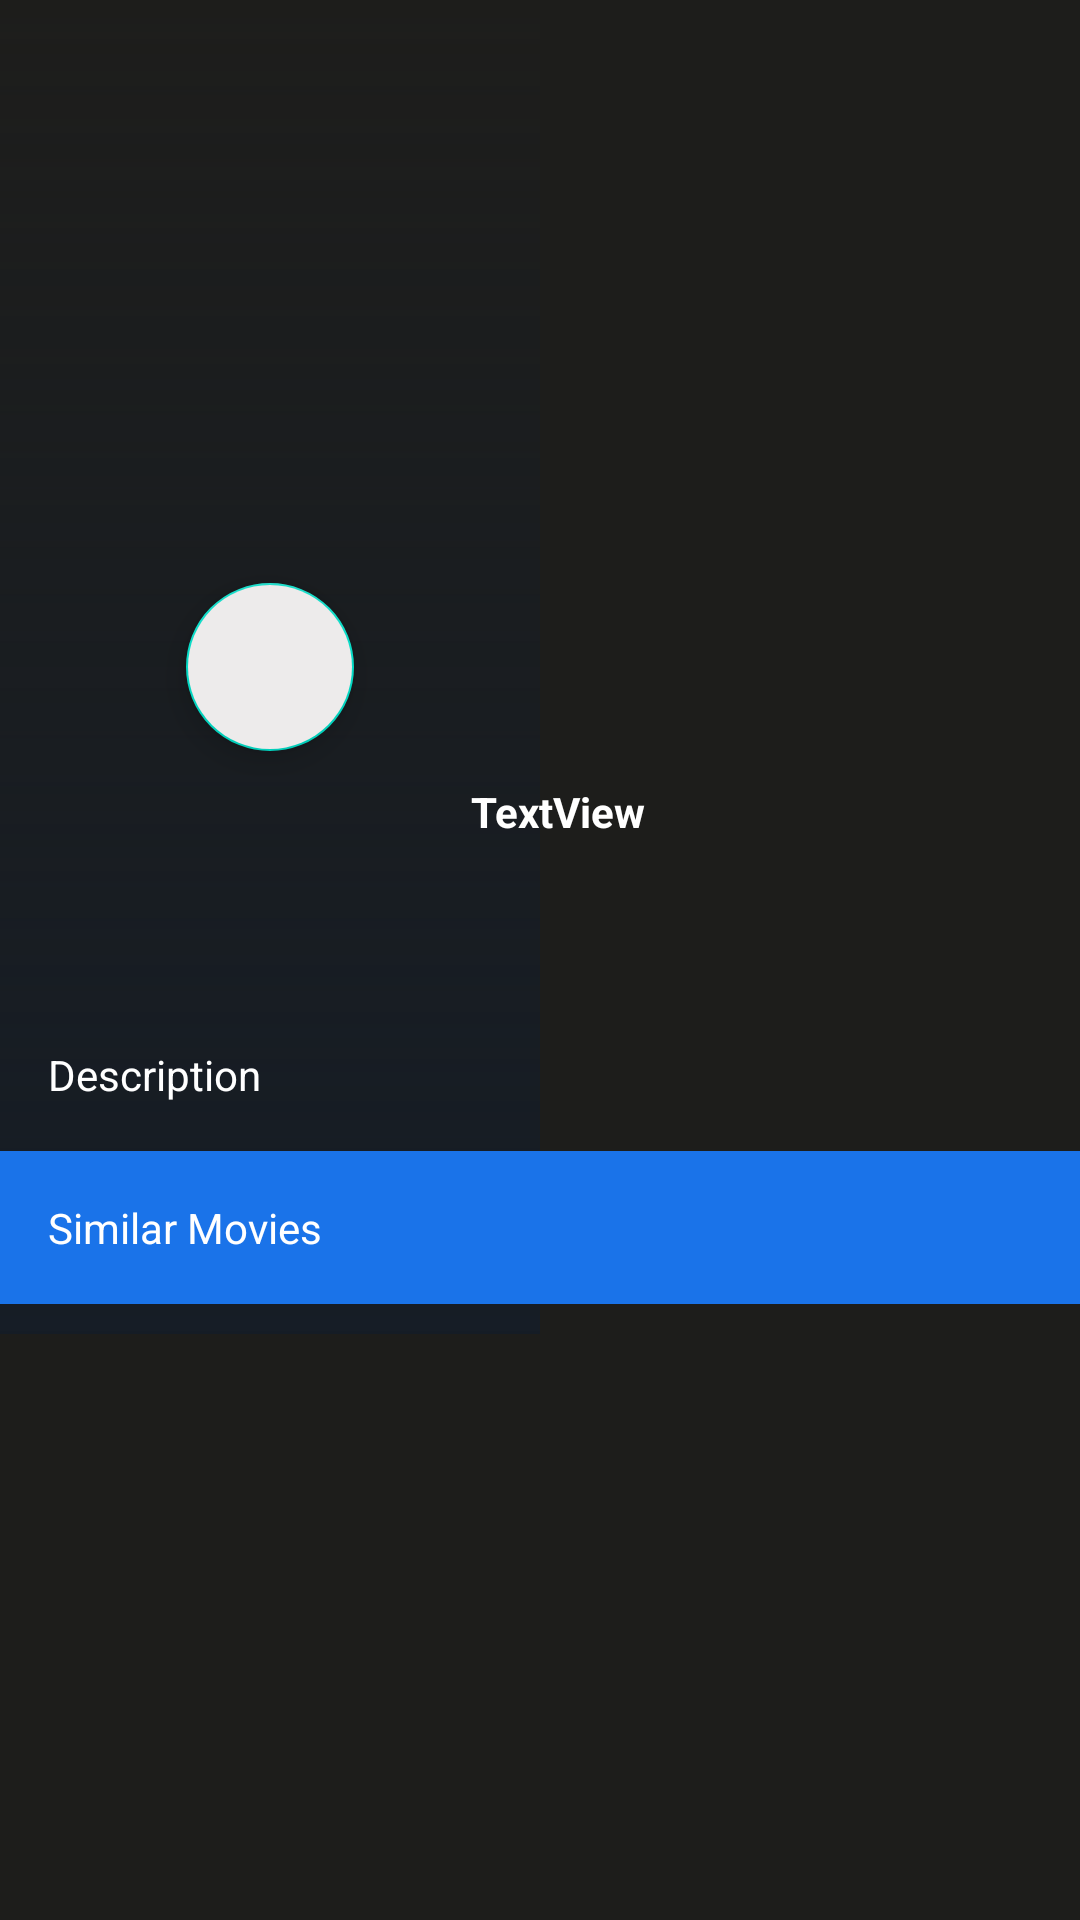

Here is an Android app screen rendered from its layout file. Give the layout XML and the strings, colors and styles it references.
<!-- AndroidManifest.xml: application theme Theme.LayarKarya -->
<!-- res/layout/fragment_movie_details.xml -->
<?xml version="1.0" encoding="utf-8"?>
<FrameLayout xmlns:android="http://schemas.android.com/apk/res/android"
    xmlns:app="http://schemas.android.com/apk/res-auto"
    xmlns:tools="http://schemas.android.com/tools"
    android:layout_width="match_parent"
    android:layout_height="match_parent"
    tools:context=".MovieDetailsFragment"
    android:background="@color/black_lk">

    
    <androidx.core.widget.NestedScrollView
        android:layout_width="match_parent"
        android:layout_height="match_parent">

        <androidx.constraintlayout.widget.ConstraintLayout
            android:layout_width="match_parent"
            android:layout_height="match_parent">

            <ImageView
                android:layout_width="wrap_content"
                android:layout_height="245dp"
                android:scaleType="centerCrop"
                app:layout_constraintEnd_toEndOf="parent"
                app:layout_constraintStart_toStartOf="parent"
                app:layout_constraintTop_toTopOf="parent"
                android:id="@+id/details_movie_cover"
                tools:srcCompat="@tools:sample/backgrounds/scenic"
                >

            </ImageView>

            <ImageView
                android:layout_width="0dp"
                android:layout_height="0dp"
                android:scaleType="centerCrop"
                app:layout_constraintEnd_toEndOf="@id/details_movie_cover"
                app:layout_constraintStart_toStartOf="parent"
                app:layout_constraintTop_toTopOf="@id/details_movie_cover"
                app:layout_constraintBottom_toBottomOf="parent"
                android:id="@+id/imageView"
                android:src="@drawable/gradient_color_dark"
                >
            </ImageView>

            <com.google.android.material.floatingactionbutton.FloatingActionButton
                android:layout_width="wrap_content"
                android:layout_height="wrap_content"
                android:clickable="true"
                android:backgroundTint="#EDEBEB"
                app:layout_constraintEnd_toEndOf="@id/imageView"
                app:layout_constraintStart_toStartOf="@id/imageView"
                app:layout_constraintTop_toTopOf="@id/imageView"
                app:layout_constraintBottom_toBottomOf="@id/imageView"
                android:src="@drawable/ic_play_button"
                android:id="@+id/play_fab"
                >
            </com.google.android.material.floatingactionbutton.FloatingActionButton>

            <ImageView
                android:layout_width="125dp"
                android:layout_height="175dp"
                android:layout_marginStart="16dp"
                android:layout_marginLeft="16dp"
                android:scaleType="centerCrop"
                app:layout_constraintBottom_toBottomOf="@id/details_movie_cover"
                app:layout_constraintStart_toStartOf="parent"
                app:layout_constraintTop_toBottomOf="@id/details_movie_cover"
                android:id="@+id/details_movie_img"
                android:transitionName="sharedName"
                >

            </ImageView>

            <TextView
                android:id="@+id/details_movie_title"
                android:layout_width="0dp"
                android:layout_height="wrap_content"
                android:padding="16dp"
                android:text="TextView"
                android:textStyle="bold"
                app:layout_constraintEnd_toEndOf="parent"
                app:layout_constraintStart_toEndOf="@id/details_movie_img"
                app:layout_constraintTop_toBottomOf="@id/details_movie_cover"
                android:textColor="@color/white"
                >

            </TextView>

            <TextView
                android:lineSpacingExtra="8dp"
                android:textColor="@color/white"
                android:id="@+id/detail_movie_desc"
                android:layout_width="0dp"
                android:layout_height="wrap_content"
                android:layout_marginStart="16dp"
                android:layout_marginLeft="16dp"
                android:layout_marginTop="16dp"
                android:layout_marginEnd="16dp"
                android:layout_marginRight="16dp"
                android:text="Description"
                app:layout_constraintEnd_toEndOf="parent"
                app:layout_constraintStart_toStartOf="parent"
                app:layout_constraintTop_toBottomOf="@+id/details_movie_img"
                >

            </TextView>

            <TextView
                android:id="@+id/text_similar_movies"
                android:layout_width="0dp"
                android:layout_height="wrap_content"
                android:layout_marginTop="16dp"
                android:layout_marginBottom="8dp"
                android:background="@color/blue_lk_logo"
                android:padding="16dp"
                android:text="Similar Movies"
                android:textColor="@android:color/white"
                app:layout_constraintBottom_toBottomOf="parent"
                app:layout_constraintEnd_toEndOf="parent"
                app:layout_constraintStart_toStartOf="parent"
                app:layout_constraintTop_toBottomOf="@+id/detail_movie_desc"
                app:layout_constraintVertical_bias="0.0"></TextView>

            <androidx.recyclerview.widget.RecyclerView
                android:id="@+id/recycler_similar_movies"
                android:layout_width="match_parent"
                android:layout_height="match_parent"
                android:layout_marginStart="16dp"
                android:layout_marginTop="10dp"
                app:layout_constraintStart_toStartOf="parent"
                app:layout_constraintTop_toBottomOf="@+id/text_similar_movies" />

        </androidx.constraintlayout.widget.ConstraintLayout>
    </androidx.core.widget.NestedScrollView>

</FrameLayout>
<!-- resources referenced by this layout -->
<resources>
  <color name="black_lk">#1D1D1B</color>
  <color name="blue_lk_logo">#1A73E9</color>
  <color name="white">#FFFFFFFF</color>
  <!-- drawable gradient_color_dark (drawable) -->
  <?xml version="1.0" encoding="utf-8"?>
  <shape xmlns:android="http://schemas.android.com/apk/res/android">
      <gradient
          android:startColor="#151c25"
          android:angle="90">
      </gradient>
  </shape>
  <style name="Theme.LayarKarya" parent="Theme.MaterialComponents.DayNight.NoActionBar">
          
          <item name="colorPrimary">@color/purple_500</item>
          <item name="colorPrimaryVariant">@color/purple_700</item>
          <item name="colorOnPrimary">@color/white</item>
          
          <item name="colorSecondary">@color/teal_200</item>
          <item name="colorSecondaryVariant">@color/teal_700</item>
          <item name="colorOnSecondary">@color/black</item>
          
          <item name="android:statusBarColor">?attr/colorPrimaryVariant</item>
          
      </style>
  <color name="purple_500">#FF6200EE</color>
  <color name="purple_700">#FF3700B3</color>
  <color name="teal_200">#FF03DAC5</color>
  <color name="teal_700">#FF018786</color>
  <color name="black">#FF000000</color>
</resources>
